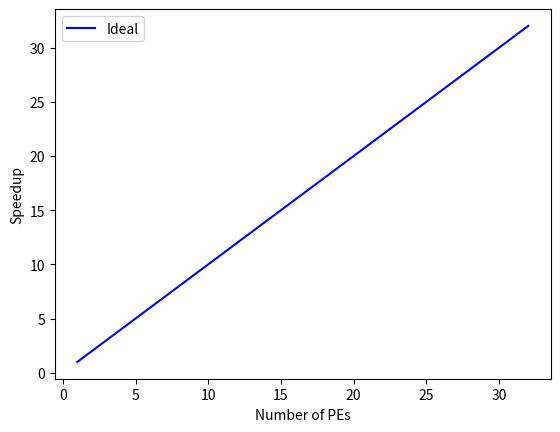

Write the Python code that produced this figure.
import numpy as np
import matplotlib.pyplot as plt
import os

fig, ax = plt.subplots()
ax.plot([1,2,4, 8,16, 32], [1,2,4, 8,16, 32], 'b-', label='Ideal')

ax.set_xlabel('Number of PEs')
ax.set_ylabel('Speedup')
ax.legend()

plt.show()
